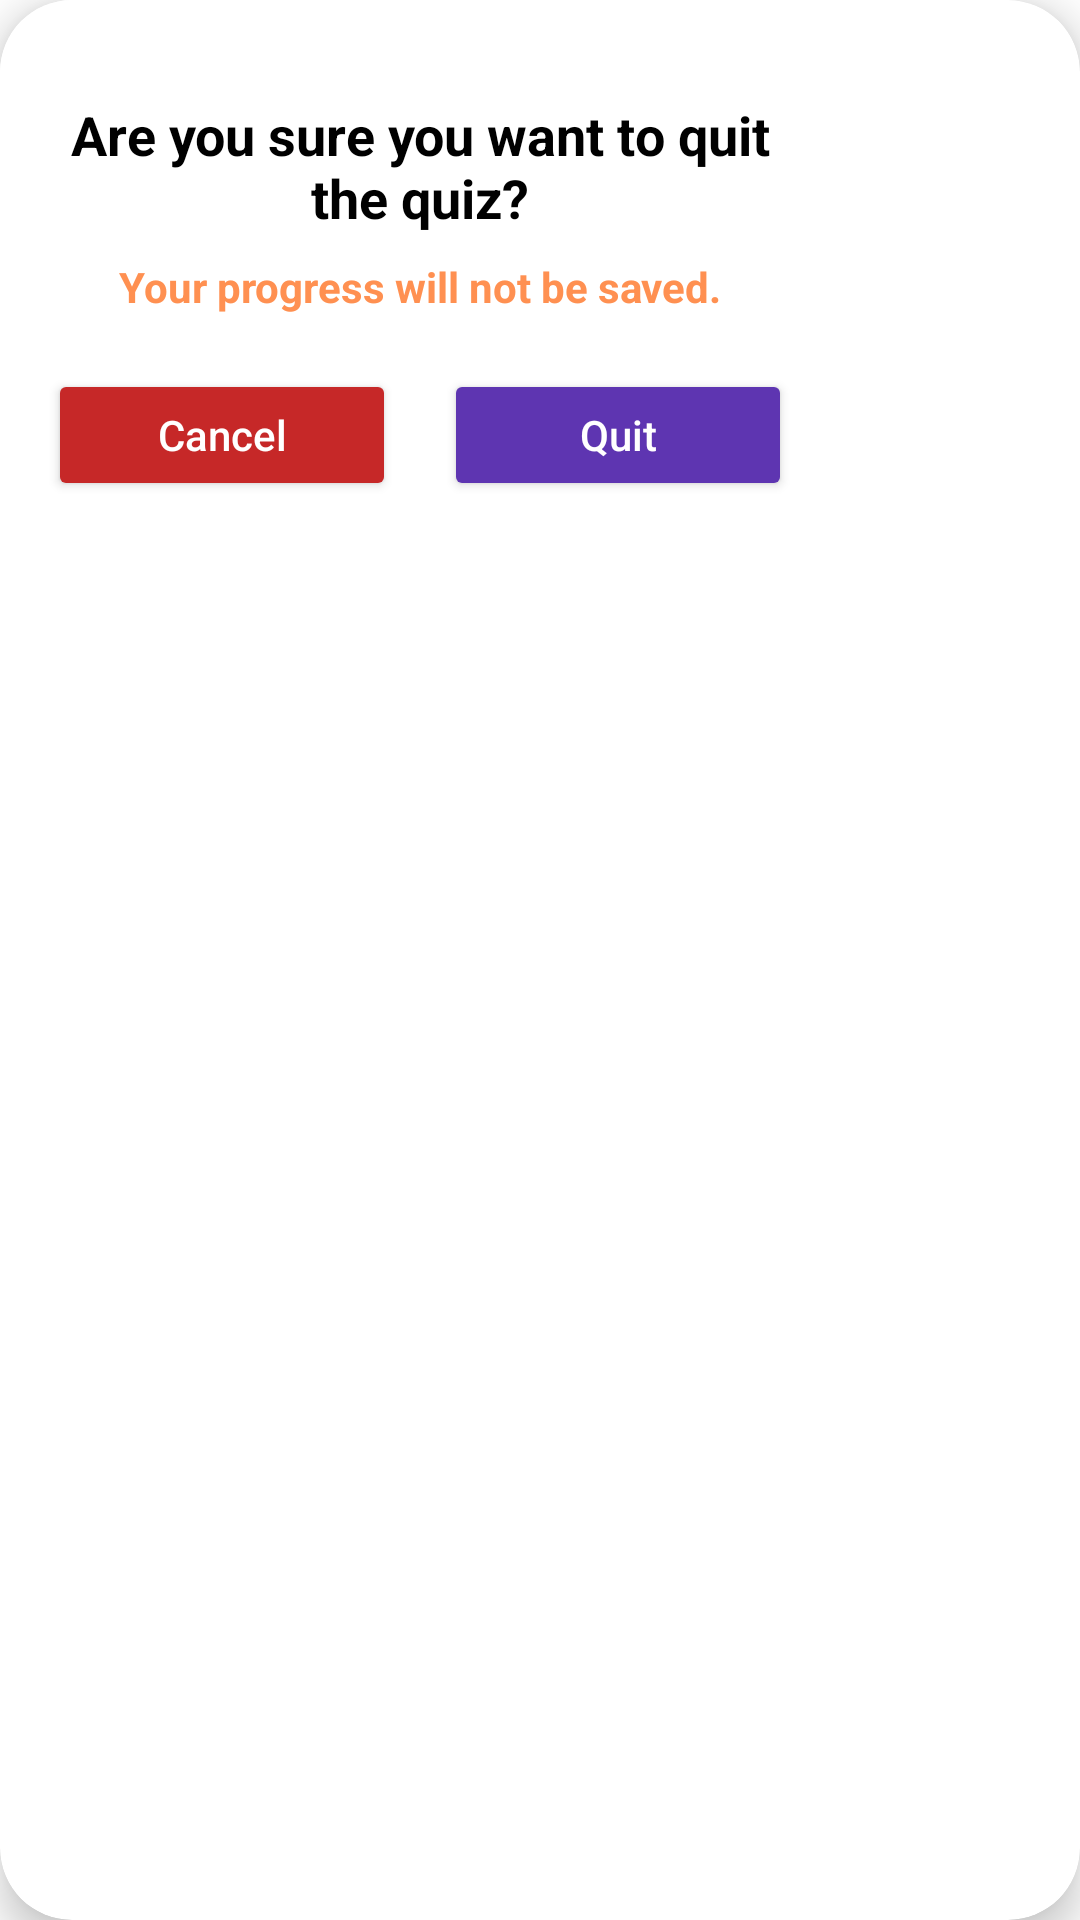

Layout XML and referenced resources for this Android screen:
<!-- AndroidManifest.xml: application theme Theme.NT118_EnglishVocabApp -->
<!-- res/layout/dialog_quit_quiz.xml -->
<?xml version="1.0" encoding="utf-8"?>
<androidx.cardview.widget.CardView xmlns:android="http://schemas.android.com/apk/res/android"
    xmlns:card_view="http://schemas.android.com/apk/res-auto"
    android:layout_width="wrap_content"
    android:layout_height="wrap_content"
    android:layout_gravity="center"
    android:background="@color/white"
    card_view:cardCornerRadius="24dp"
    card_view:cardElevation="8dp">

    <LinearLayout
        android:layout_width="280dp"
        android:layout_height="200dp"
        android:background="@color/white"
        android:gravity="center"
        android:orientation="vertical"
        android:paddingTop="16dp"
        android:paddingBottom="16dp"
        android:paddingStart="16dp"
        android:paddingEnd="16dp">

        <TextView
            android:id="@+id/tvQuitTitle"
            android:layout_width="match_parent"
            android:layout_height="wrap_content"
            android:text="Are you sure you want to quit the quiz?"
            android:textAlignment="center"
            android:textColor="@color/black"
            android:textSize="18sp"
            android:textStyle="bold" />

        <TextView
            android:id="@+id/tvQuitSubtitle"
            android:layout_width="match_parent"
            android:layout_height="wrap_content"
            android:layout_marginTop="8dp"
            android:text="Your progress will not be saved."
            android:textAlignment="center"
            android:textColor="@color/orange"
            android:textStyle="bold"
            android:textSize="14sp" />

        <LinearLayout
            android:layout_width="match_parent"
            android:layout_height="wrap_content"
            android:layout_marginTop="18dp"
            android:gravity="center"
            android:orientation="horizontal">

            <Button
                android:id="@+id/btnQuitCancel"
                android:layout_width="0dp"
                android:layout_height="44dp"
                android:layout_weight="1"
                android:layout_marginEnd="8dp"
                android:backgroundTint="@color/incorrect_red"
                android:text="Cancel"
                android:textAllCaps="false"
                android:textColor="@android:color/white" />

            <Button
                android:id="@+id/btnQuitConfirm"
                android:layout_width="0dp"
                android:layout_height="44dp"
                android:layout_weight="1"
                android:layout_marginStart="8dp"
                android:backgroundTint="@color/purple_700"
                android:text="Quit"
                android:textAllCaps="false"
                android:textColor="@android:color/white" />
        </LinearLayout>

    </LinearLayout>
</androidx.cardview.widget.CardView>
<!-- resources referenced by this layout -->
<resources>
  <color name="black">#FF000000</color>
  <color name="incorrect_red">#C62828</color>
  <color name="orange">#FF9051</color>
  <color name="purple_700">#5E35B1</color>
  <color name="white">#FFFFFFFF</color>
  <style name="Theme.NT118_EnglishVocabApp" parent="Theme.MaterialComponents.DayNight.DarkActionBar">
          
          <item name="colorPrimary">@color/blue</item>
          <item name="colorPrimaryVariant">@color/dark_purple</item>
          
          <item name="colorOnPrimary">@android:color/white</item>
          
          <item name="colorSecondary">@color/teal_200</item>
          <item name="colorSecondaryVariant">@color/teal_700</item>
          <item name="colorOnSecondary">@android:color/white</item>
          
          <item name="android:statusBarColor">?attr/colorPrimaryVariant</item>
          
      </style>
  <color name="blue">#3D5CFF</color>
  <color name="dark_purple">#410FA3</color>
  <color name="teal_200">#03DAC5</color>
  <color name="teal_700">#018786</color>
</resources>
